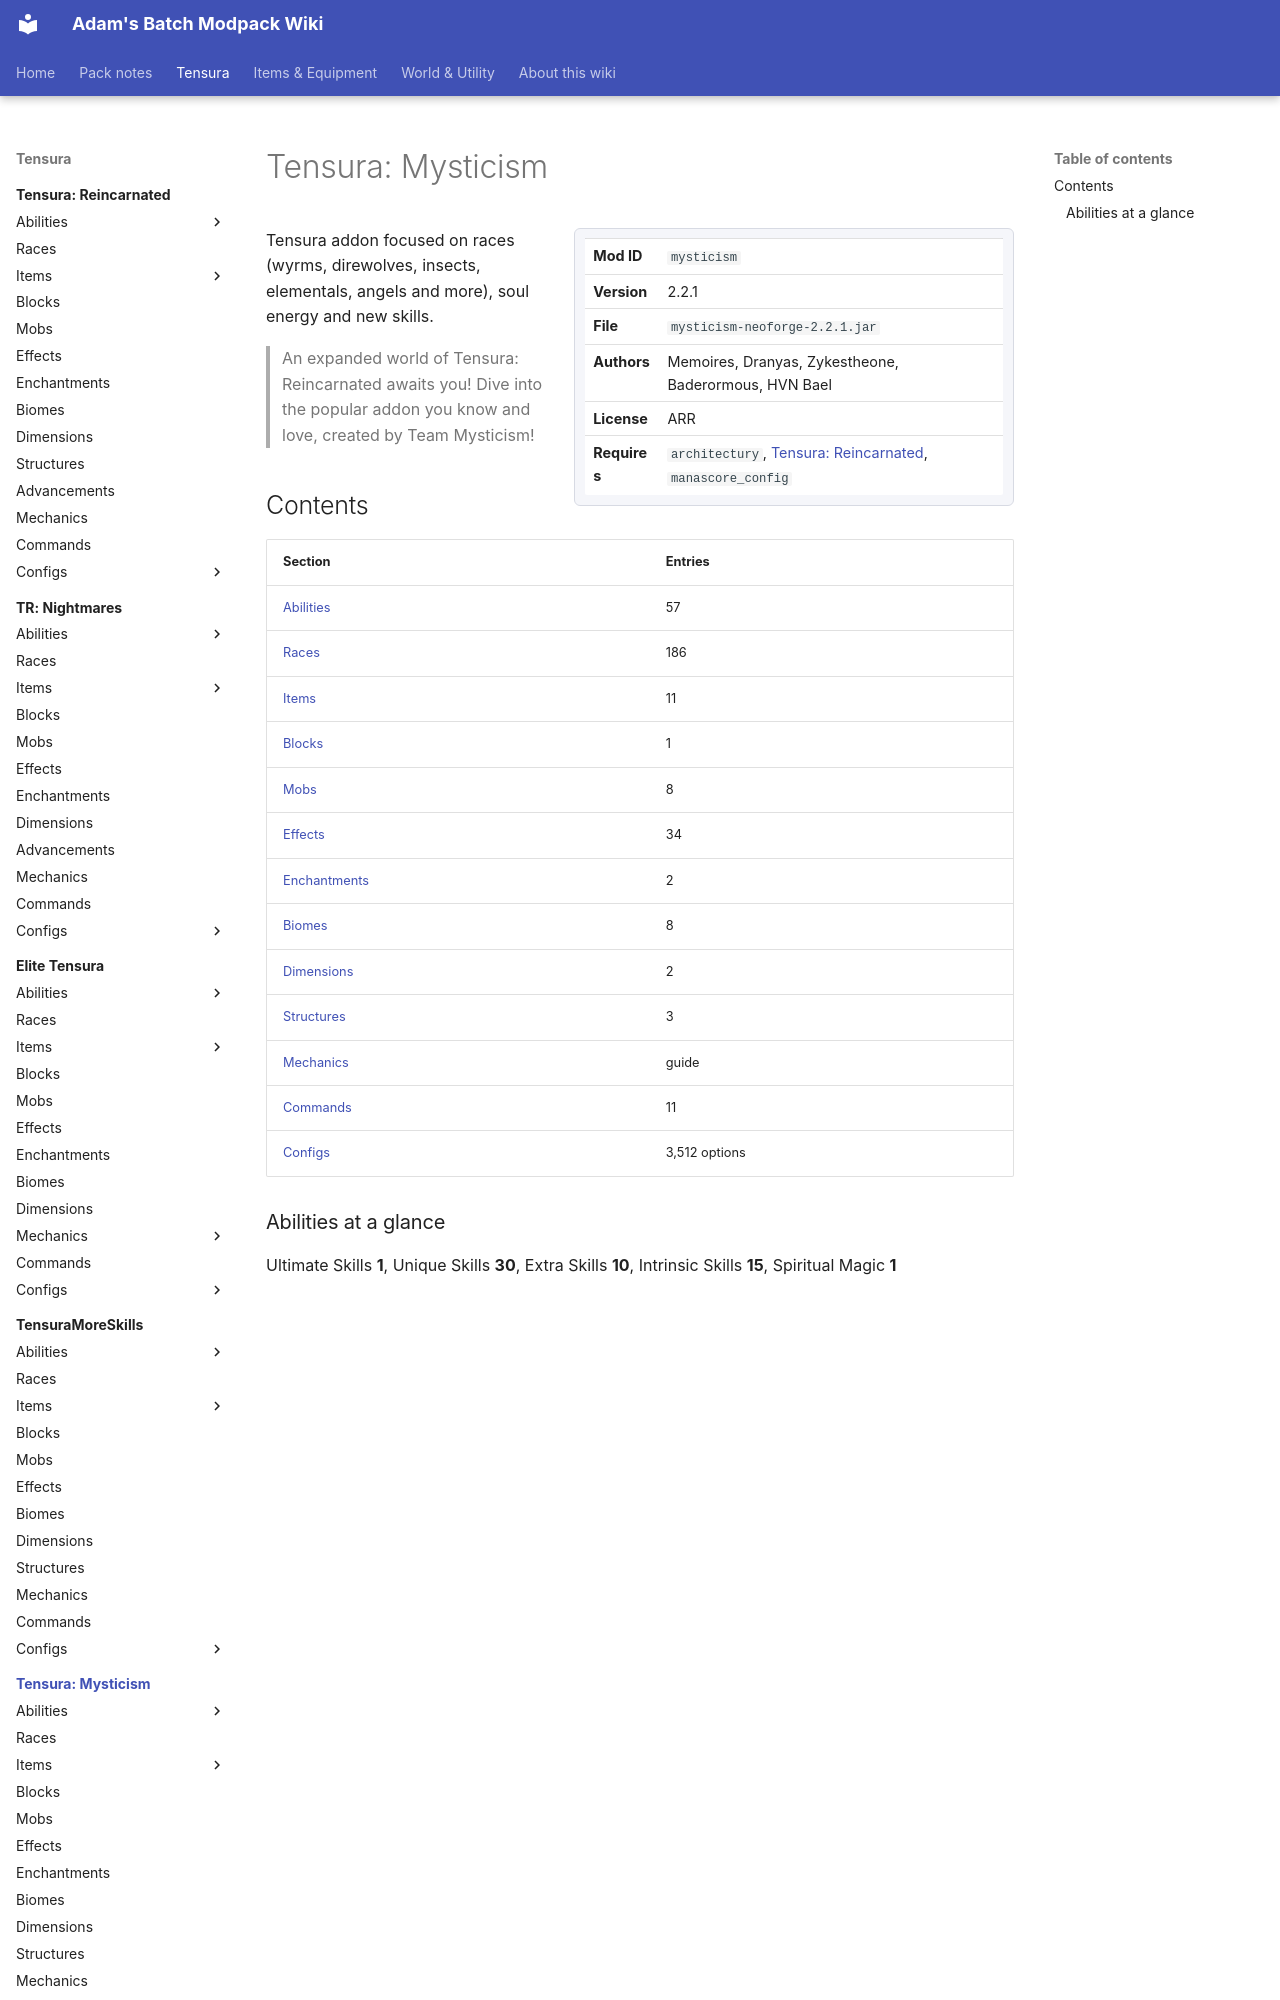

repository: Proteus-Nell/Adams-Batch-MC-Modpack-Wiki · page: tensura-mysticism/index.html · generator: mkdocs

# Tensura: Mysticism

<div class="infobox" markdown>

| | |
|---|---|
| **Mod ID** | `mysticism` |
| **Version** | 2.2.1 |
| **File** | `mysticism-neoforge-2.2.1.jar` |
| **Authors** | Memoires, Dranyas, Zykestheone, Baderormous, HVN Bael |
| **License** | ARR |
| **Requires** | `architectury`, [Tensura: Reincarnated](../tensura-reincarnated/index.md), `manascore_config` |

</div>

Tensura addon focused on races (wyrms, direwolves, insects, elementals, angels and more), soul energy and new skills.

> An expanded world of Tensura: Reincarnated awaits you! Dive into the popular addon you know and love, created by Team Mysticism!
